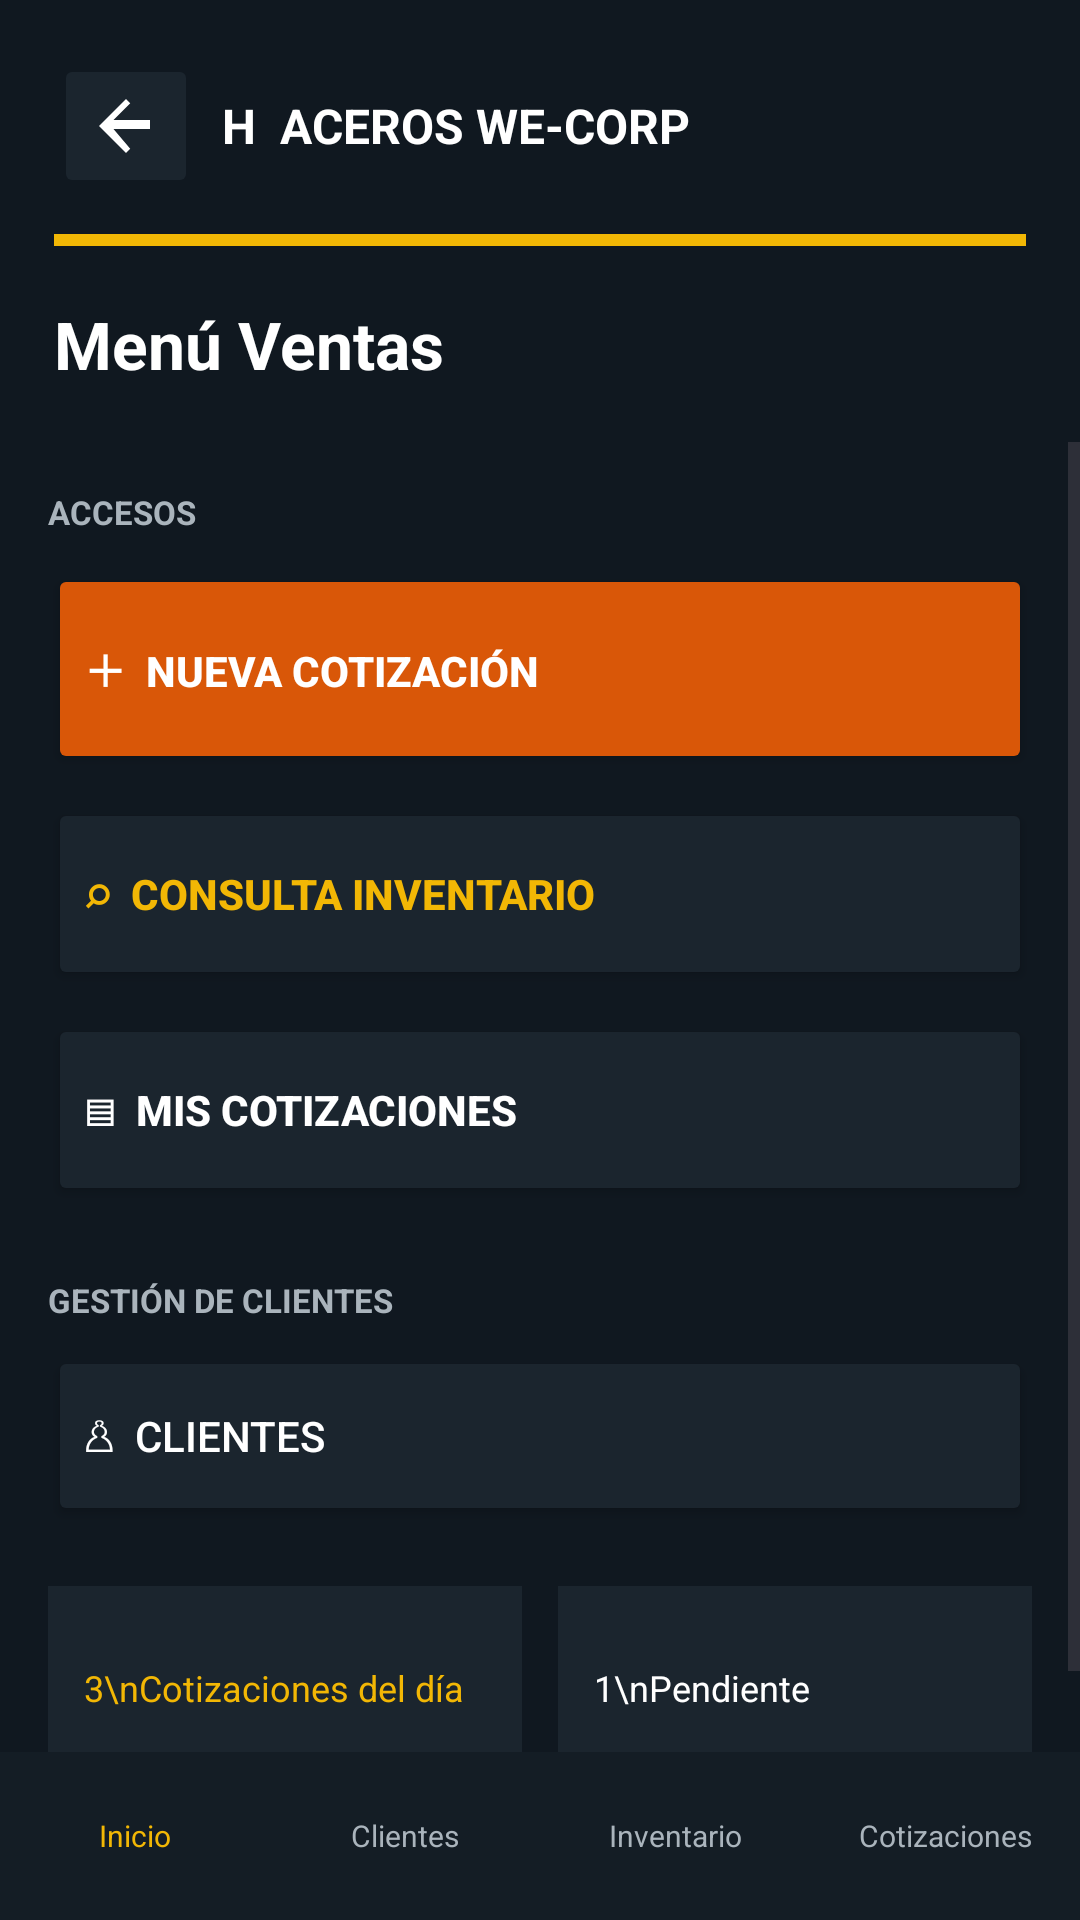

The Android layout XML behind this screen, and the referenced resources:
<!-- AndroidManifest.xml: application theme Theme.Aceroswecorp -->
<!-- res/layout/activity_menu_ventas.xml -->
<?xml version="1.0" encoding="utf-8"?>
<LinearLayout xmlns:android="http://schemas.android.com/apk/res/android"
    android:id="@+id/screen_root"
    android:layout_width="match_parent"
    android:layout_height="match_parent"
    android:background="#101820"
    android:orientation="vertical">

    <LinearLayout
        android:layout_width="match_parent"
        android:layout_height="wrap_content"
        android:background="#101820"
        android:orientation="vertical"
        android:padding="18dp">

        <LinearLayout
            android:layout_width="match_parent"
            android:layout_height="wrap_content"
            android:gravity="center_vertical"
            android:orientation="horizontal">

            <ImageButton
                android:id="@+id/screen_back"
                android:layout_width="48dp"
                android:layout_height="48dp"
                android:backgroundTint="#1B252E"
                android:contentDescription="@string/back"
                android:padding="12dp"
                android:scaleType="center"
                android:src="@drawable/ic_arrow_back" />

            <TextView
                android:layout_width="wrap_content"
                android:layout_height="wrap_content"
                android:layout_marginStart="8dp"
                android:text="H  ACEROS WE-CORP"
                android:textColor="#FFFFFF"
                android:textSize="16sp"
                android:textStyle="bold" />
        </LinearLayout>

        <TextView
            android:layout_width="match_parent"
            android:layout_height="4dp"
            android:layout_marginTop="12dp"
            android:background="#F2B705" />

        <TextView
            android:layout_width="match_parent"
            android:layout_height="wrap_content"
            android:layout_marginTop="18dp"
            android:text="Menú Ventas"
            android:textColor="#FFFFFF"
            android:textSize="22sp"
            android:textStyle="bold" />
    </LinearLayout>

    <ScrollView
        android:layout_width="match_parent"
        android:layout_height="0dp"
        android:layout_weight="1">

        <LinearLayout
            android:layout_width="match_parent"
            android:layout_height="wrap_content"
            android:orientation="vertical"
            android:padding="16dp">

            <TextView
                android:layout_width="match_parent"
                android:layout_height="wrap_content"
                android:text="ACCESOS"
                android:textColor="#AAB4BC"
                android:textSize="11sp"
                android:textStyle="bold" />

            <Button
                android:id="@+id/button_new_quote"
                android:layout_width="match_parent"
                android:layout_height="70dp"
                android:layout_marginTop="10dp"
                android:backgroundTint="#D95708"
                android:gravity="start|center_vertical"
                android:text="＋  NUEVA COTIZACIÓN"
                android:textColor="#FFFFFF"
                android:textStyle="bold" />

            <Button
                android:id="@+id/button_inventory"
                android:layout_width="match_parent"
                android:layout_height="64dp"
                android:layout_marginTop="8dp"
                android:backgroundTint="#1B252E"
                android:gravity="start|center_vertical"
                android:text="⌕  CONSULTA INVENTARIO"
                android:textColor="#F2B705"
                android:textStyle="bold" />

            <Button
                android:id="@+id/button_my_quotes"
                android:layout_width="match_parent"
                android:layout_height="64dp"
                android:layout_marginTop="8dp"
                android:backgroundTint="#1B252E"
                android:gravity="start|center_vertical"
                android:text="▤  MIS COTIZACIONES"
                android:textColor="#FFFFFF"
                android:textStyle="bold" />

            <TextView
                android:layout_width="match_parent"
                android:layout_height="wrap_content"
                android:layout_marginTop="24dp"
                android:text="GESTIÓN DE CLIENTES"
                android:textColor="#AAB4BC"
                android:textSize="11sp"
                android:textStyle="bold" />

            <Button
                android:id="@+id/button_clients"
                android:layout_width="match_parent"
                android:layout_height="60dp"
                android:layout_marginTop="8dp"
                android:backgroundTint="#1B252E"
                android:gravity="start|center_vertical"
                android:text="♙  CLIENTES"
                android:textColor="#FFFFFF" />

            <LinearLayout
                android:layout_width="match_parent"
                android:layout_height="wrap_content"
                android:layout_marginTop="20dp"
                android:orientation="horizontal">

                <TextView
                    android:layout_width="0dp"
                    android:layout_height="68dp"
                    android:layout_marginEnd="6dp"
                    android:layout_weight="1"
                    android:background="#1B252E"
                    android:gravity="center_vertical"
                    android:padding="12dp"
                    android:text="3\nCotizaciones del día"
                    android:textColor="#F2B705"
                    android:textSize="12sp" />

                <TextView
                    android:layout_width="0dp"
                    android:layout_height="68dp"
                    android:layout_marginStart="6dp"
                    android:layout_weight="1"
                    android:background="#1B252E"
                    android:gravity="center_vertical"
                    android:padding="12dp"
                    android:text="1\nPendiente"
                    android:textColor="#FFFFFF"
                    android:textSize="12sp" />
            </LinearLayout>
        </LinearLayout>
    </ScrollView>

    <LinearLayout
        android:layout_width="match_parent"
        android:layout_height="56dp"
        android:background="#141D25"
        android:gravity="center"
        android:orientation="horizontal">

        <TextView android:id="@+id/nav_inicio" android:layout_width="0dp" android:layout_height="match_parent" android:layout_weight="1" android:gravity="center" android:text="Inicio" android:textColor="#F2B705" android:textSize="10sp" />
        <TextView android:id="@+id/nav_clientes" android:layout_width="0dp" android:layout_height="match_parent" android:layout_weight="1" android:gravity="center" android:text="Clientes" android:textColor="#AAB4BC" android:textSize="10sp" />
        <TextView android:id="@+id/nav_inventario" android:layout_width="0dp" android:layout_height="match_parent" android:layout_weight="1" android:gravity="center" android:text="Inventario" android:textColor="#AAB4BC" android:textSize="10sp" />
        <TextView android:id="@+id/nav_cotizaciones" android:layout_width="0dp" android:layout_height="match_parent" android:layout_weight="1" android:gravity="center" android:text="Cotizaciones" android:textColor="#AAB4BC" android:textSize="10sp" />
    </LinearLayout>
</LinearLayout>
<!-- resources referenced by this layout -->
<resources>
  <!-- drawable ic_arrow_back (drawable) -->
  <vector xmlns:android="http://schemas.android.com/apk/res/android"
      android:width="24dp"
      android:height="24dp"
      android:viewportWidth="24"
      android:viewportHeight="24">
      <path
          android:fillColor="#FFFFFF"
          android:pathData="M20,12v-2H7.83l5.59,-5.59L12,3l-9,9 9,9 1.41,-1.41L7.83,13H20v-1z" />
  </vector>
  <string name="back">Volver</string>
  <style name="Theme.Aceroswecorp" parent="Base.Theme.Aceroswecorp" />
  <style name="Base.Theme.Aceroswecorp" parent="Theme.Material3.DayNight.NoActionBar">
          
          
      </style>
</resources>
